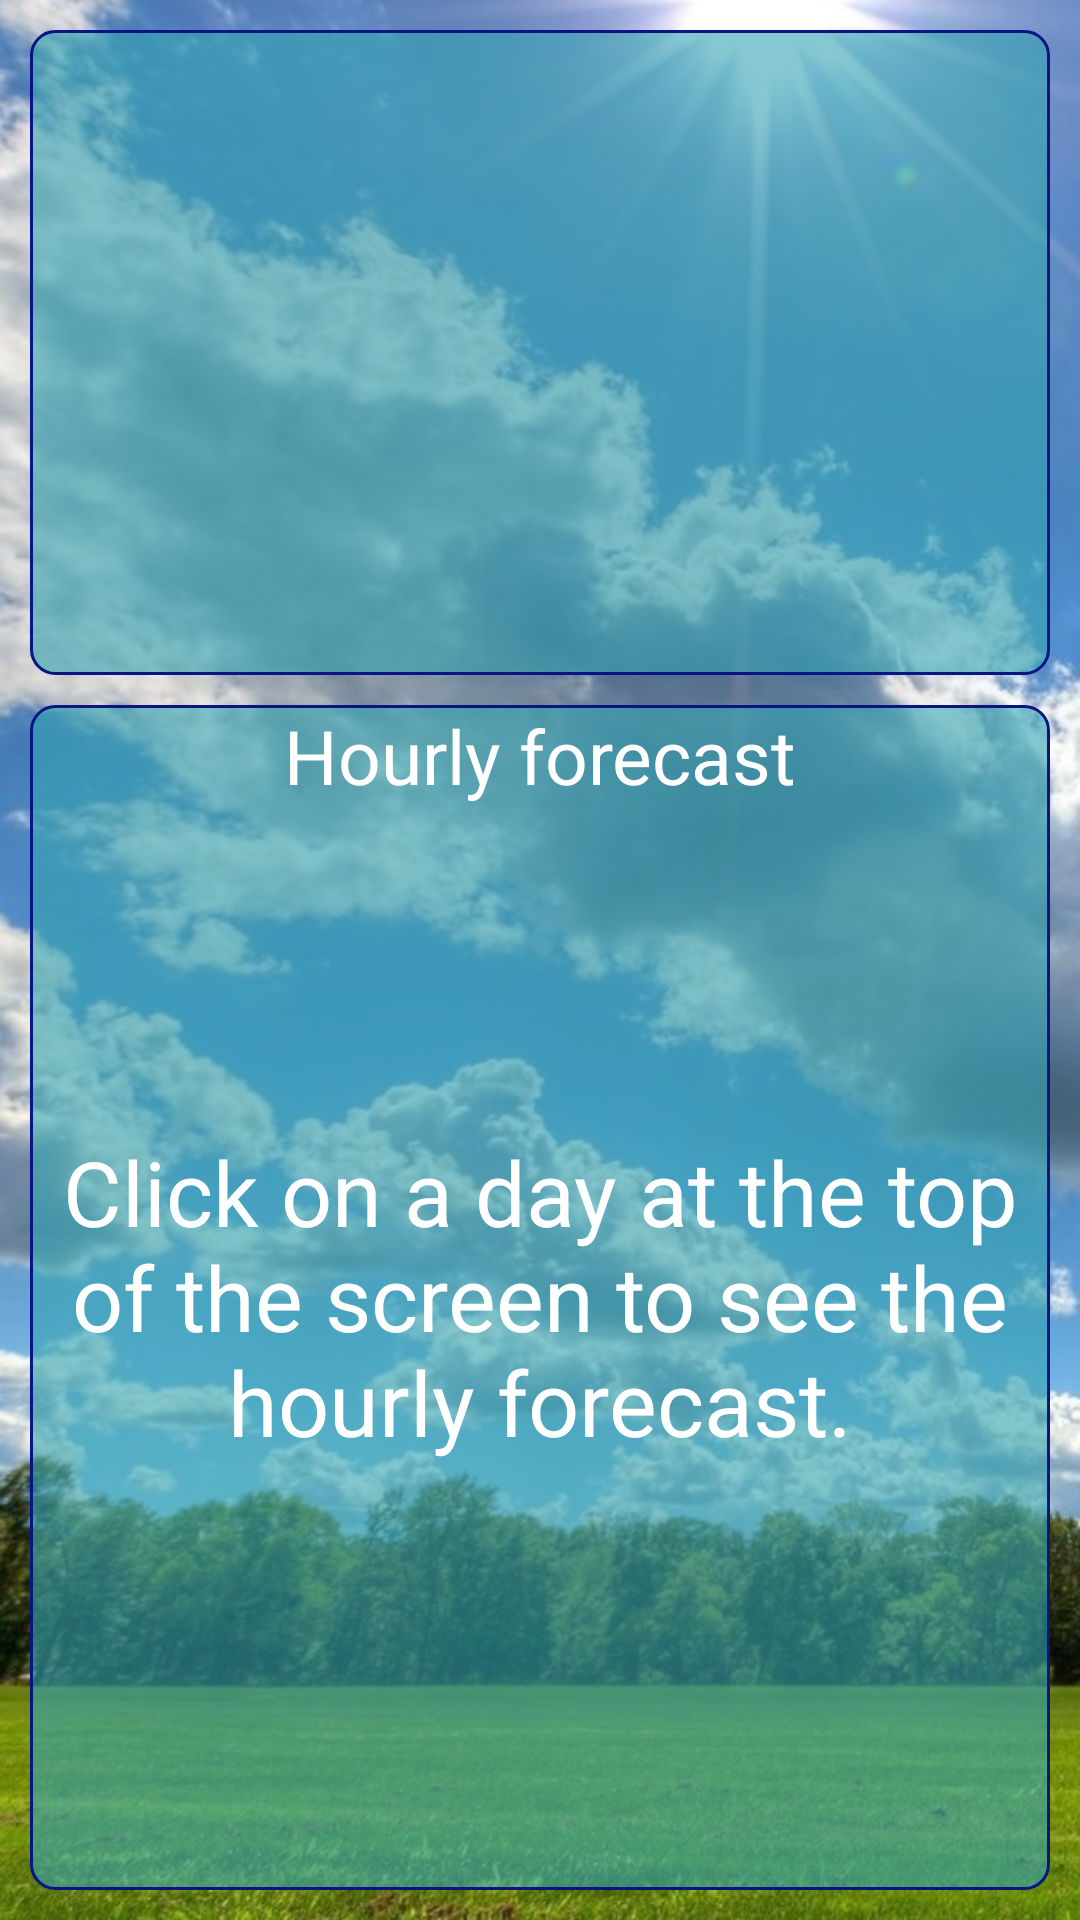

Produce the Android XML layout that renders to this screen, including the resource entries it uses.
<!-- AndroidManifest.xml: application theme Theme.WeatherAppDiplom -->
<!-- res/layout/fragment_week.xml -->
<?xml version="1.0" encoding="utf-8"?>
<androidx.constraintlayout.widget.ConstraintLayout xmlns:android="http://schemas.android.com/apk/res/android"
    xmlns:app="http://schemas.android.com/apk/res-auto"
    xmlns:tools="http://schemas.android.com/tools"
    android:layout_width="match_parent"
    android:layout_height="match_parent"
    android:background="@drawable/background_weather_day"
    tools:context=".ui.WeekFragment">

    <FrameLayout
        android:id="@+id/frameLayout_days"
        android:layout_width="match_parent"
        android:layout_height="215dp"
        android:layout_marginStart="@dimen/common_spacing"
        android:layout_marginTop="@dimen/common_spacing"
        android:layout_marginEnd="@dimen/common_spacing"
        android:background="@drawable/border"
        android:visibility="visible"
        app:layout_constraintEnd_toEndOf="parent"
        app:layout_constraintStart_toStartOf="parent"
        app:layout_constraintTop_toTopOf="parent">

        <FrameLayout
            android:id="@+id/info_frame_top"
            android:layout_width="match_parent"
            android:layout_height="match_parent"
            android:visibility="gone">

            <androidx.recyclerview.widget.RecyclerView
                android:id="@+id/days_recycler"
                android:layout_width="match_parent"
                android:layout_height="match_parent"
                app:layoutManager="androidx.recyclerview.widget.LinearLayoutManager"
                tools:listitem="@layout/item_week_temp" />

        </FrameLayout>

        <ProgressBar
            android:id="@+id/progress_top"
            android:layout_width="wrap_content"
            android:layout_height="wrap_content"
            android:layout_gravity="center"
            android:indeterminateTint="@color/white"
            android:visibility="gone" />

        <FrameLayout
            android:id="@+id/error_frame_top"
            android:layout_width="match_parent"
            android:layout_height="match_parent"
            android:visibility="gone">

            <ImageView
                android:layout_width="wrap_content"
                android:layout_height="wrap_content"
                android:layout_gravity="center"
                android:src="@drawable/ic_error_outline_96" />
        </FrameLayout>

        <FrameLayout
            android:id="@+id/error_internet_frame_top"
            android:layout_width="match_parent"
            android:layout_height="match_parent"
            android:visibility="gone">

            <ImageView
                android:layout_width="wrap_content"
                android:layout_height="wrap_content"
                android:layout_gravity="center"
                android:src="@drawable/ic_no_internet_96" />
        </FrameLayout>

    </FrameLayout>

    <FrameLayout
        android:id="@+id/frameLayout_hours"
        android:layout_width="match_parent"
        android:layout_height="0dp"
        android:layout_margin="@dimen/common_spacing"
        android:background="@drawable/border"
        android:visibility="visible"
        app:layout_constraintBottom_toBottomOf="parent"
        app:layout_constraintEnd_toEndOf="parent"
        app:layout_constraintStart_toStartOf="parent"
        app:layout_constraintTop_toBottomOf="@+id/frameLayout_days">

        <FrameLayout
            android:id="@+id/info_frame_bottom"
            android:layout_width="match_parent"
            android:layout_height="match_parent"
            android:visibility="visible">

            <TextView
                android:id="@+id/text_hours_title"
                android:layout_width="match_parent"
                android:layout_height="wrap_content"
                android:gravity="center"
                android:text="@string/hourly_forecast"
                android:textColor="@color/white"
                android:textSize="25sp" />

            <androidx.recyclerview.widget.RecyclerView
                android:id="@+id/hours_recycler"
                android:layout_width="match_parent"
                android:layout_height="match_parent"
                android:layout_marginTop="50dp"
                android:visibility="gone"
                app:layoutManager="androidx.recyclerview.widget.LinearLayoutManager"
                tools:listitem="@layout/item_week_temp" />

            <TextView
                android:id="@+id/text_hours_recycler"
                android:layout_width="match_parent"
                android:layout_height="200dp"
                android:layout_gravity="center"
                android:layout_marginStart="@dimen/common_spacing"
                android:layout_marginEnd="@dimen/common_spacing"
                android:gravity="center"
                android:text="@string/text_click_on_day"
                android:textColor="@color/white"
                android:textSize="30sp" />
        </FrameLayout>

        <ProgressBar
            android:id="@+id/progress_bottom"
            android:layout_width="wrap_content"
            android:layout_height="wrap_content"
            android:layout_gravity="center"
            android:indeterminateTint="@color/white"
            android:visibility="gone"/>

        <FrameLayout
            android:id="@+id/error_frame_bottom"
            android:layout_width="match_parent"
            android:layout_height="match_parent"
            android:visibility="gone">

            <TextView
                android:layout_width="wrap_content"
                android:layout_height="wrap_content"
                android:layout_gravity="center"
                android:layout_marginStart="@dimen/common_spacing"
                android:layout_marginEnd="@dimen/common_spacing"
                android:gravity="center"
                android:text="@string/error_city_name"
                android:textColor="@color/white"
                android:textSize="25sp" />

        </FrameLayout>

        <FrameLayout
            android:id="@+id/error_internet_frame_bottom"
            android:layout_width="match_parent"
            android:layout_height="match_parent"
            android:visibility="gone">

            <TextView
                android:layout_width="wrap_content"
                android:layout_height="wrap_content"
                android:layout_gravity="center"
                android:layout_marginStart="@dimen/common_spacing"
                android:layout_marginEnd="@dimen/common_spacing"
                android:gravity="center"
                android:text="@string/internet_error"
                android:textColor="@color/white"
                android:textSize="22sp" />
        </FrameLayout>

    </FrameLayout>

    <FrameLayout
        android:id="@+id/no_access_card_week_fragment"
        style="@style/data_card"
        android:layout_width="match_parent"
        android:layout_height="300dp"
        android:visibility="gone"
        app:layout_constraintBottom_toBottomOf="parent"
        app:layout_constraintEnd_toEndOf="parent"
        app:layout_constraintStart_toStartOf="parent"
        app:layout_constraintTop_toTopOf="parent">

        <TextView
            android:layout_width="wrap_content"
            android:layout_height="wrap_content"
            android:layout_gravity="center"
            android:layout_marginStart="@dimen/common_spacing"
            android:layout_marginEnd="@dimen/common_spacing"
            android:gravity="center"
            android:text="@string/no_access_text"
            android:textColor="@color/white"
            android:textSize="30sp" />
    </FrameLayout>

</androidx.constraintlayout.widget.ConstraintLayout>
<!-- res/layout/item_week_temp.xml (included above) -->
<?xml version="1.0" encoding="utf-8"?>
<androidx.constraintlayout.widget.ConstraintLayout xmlns:android="http://schemas.android.com/apk/res/android"
    xmlns:app="http://schemas.android.com/apk/res-auto"
    xmlns:tools="http://schemas.android.com/tools"
    android:layout_width="match_parent"
    android:layout_height="wrap_content"
    android:layout_marginEnd="@dimen/common_spacing"
    android:layout_marginStart="@dimen/common_spacing"
    android:layout_marginTop="@dimen/mini_spacing"
    android:layout_marginBottom="@dimen/mini_spacing"
    android:background="@drawable/border"
    app:cardCornerRadius="10dp">

    <TextView
        android:id="@+id/data_item_week"
        android:layout_width="wrap_content"
        android:layout_height="wrap_content"
        android:layout_marginStart="@dimen/common_spacing"
        android:layout_marginTop="@dimen/mini_spacing"
        android:text="2024-02-11"
        android:textColor="@color/white"
        android:textSize="14sp"
        app:layout_constraintStart_toStartOf="parent"
        app:layout_constraintTop_toTopOf="parent" />

    <TextView
        android:id="@+id/condition_item_week"
        android:layout_width="wrap_content"
        android:layout_height="wrap_content"
        android:layout_marginTop="@dimen/common_spacing"
        android:layout_marginBottom="@dimen/mini_spacing"
        android:text="Sunny"
        android:textColor="@color/white"
        android:textSize="14sp"
        app:layout_constraintBottom_toBottomOf="parent"
        app:layout_constraintStart_toStartOf="@+id/data_item_week"
        app:layout_constraintTop_toBottomOf="@+id/data_item_week" />

    <ImageView
        android:id="@+id/image_item_week"
        android:layout_width="45dp"
        android:layout_height="45dp"
        android:layout_marginEnd="@dimen/common_spacing"
        app:layout_constraintBottom_toBottomOf="parent"
        app:layout_constraintEnd_toEndOf="parent"
        app:layout_constraintTop_toTopOf="parent"
        app:srcCompat="@drawable/ic_launcher_foreground" />

    <TextView
        android:id="@+id/temp_item_week"
        android:layout_width="0dp"
        android:layout_height="0dp"
        android:layout_margin="@dimen/common_spacing"
        android:gravity="center"
        android:text="26 C"
        android:textColor="@color/white"
        android:textSize="20sp"
        app:layout_constraintBottom_toBottomOf="parent"
        app:layout_constraintEnd_toStartOf="@+id/image_item_week"
        app:layout_constraintStart_toEndOf="@+id/data_item_week"
        app:layout_constraintTop_toTopOf="parent" />

</androidx.constraintlayout.widget.ConstraintLayout>
<!-- resources referenced by this layout -->
<resources>
  <color name="white">#FFFFFFFF</color>
  <dimen name="common_spacing">10dp</dimen>
  <dimen name="mini_spacing">5dp</dimen>
  <!-- drawable background_weather_day: jpg bitmap (drawable, 129926 bytes) -->
  <!-- drawable border (drawable) -->
  <?xml version="1.0" encoding="utf-8"?>
  <selector
  xmlns:android="http://schemas.android.com/apk/res/android">
  <item>
      <shape android:shape="rectangle">
          <solid android:color="@color/sea_transparent"/>
          <corners android:radius="8dp"/>
          <stroke android:width="1dp"
              android:color="@color/blue"/>
      </shape>
  </item>
  </selector>
  <!-- drawable ic_error_outline_96 (drawable) -->
  <vector android:height="96dp" android:tint="#FFFFFF"
      android:viewportHeight="24" android:viewportWidth="24"
      android:width="96dp" xmlns:android="http://schemas.android.com/apk/res/android">
      <path android:fillColor="@android:color/white" android:pathData="M11,15h2v2h-2zM11,7h2v6h-2zM11.99,2C6.47,2 2,6.48 2,12s4.47,10 9.99,10C17.52,22 22,17.52 22,12S17.52,2 11.99,2zM12,20c-4.42,0 -8,-3.58 -8,-8s3.58,-8 8,-8 8,3.58 8,8 -3.58,8 -8,8z"/>
  </vector>
  <!-- drawable ic_launcher_foreground: webp bitmap (mipmap-hdpi, 3988 bytes) -->
  <!-- drawable ic_no_internet_96 (drawable) -->
  <vector android:height="96dp" android:tint="#FFFFFF"
      android:viewportHeight="24" android:viewportWidth="24"
      android:width="96dp" xmlns:android="http://schemas.android.com/apk/res/android">
      <path android:fillColor="@android:color/white" android:pathData="M24,8.98C20.93,5.9 16.69,4 12,4C7.31,4 3.07,5.9 0,8.98L12,21v-9h8.99L24,8.98zM19.59,14l-2.09,2.09L15.41,14L14,15.41l2.09,2.09L14,19.59L15.41,21l2.09,-2.08L19.59,21L21,19.59l-2.08,-2.09L21,15.41L19.59,14z"/>
  </vector>
  <string name="error_city_name">Incorrect city name! Try again!</string>
  <string name="hourly_forecast">Hourly forecast</string>
  <string name="internet_error">Houston, we have a problem! Looks like there is a problem with the internet!</string>
  <string name="no_access_text">To access this screen, register and log in under the Account tab.</string>
  <string name="text_click_on_day">Click on a day at the top of the screen to see the hourly forecast.</string>
  <style name="data_card">
          <item name="android:layout_marginStart">@dimen/common_spacing</item>
          <item name="android:layout_marginTop">@dimen/large_spacing</item>
          <item name="android:layout_marginEnd">@dimen/common_spacing</item>
          <item name="android:background">@drawable/border</item>
      </style>
  <style name="Theme.WeatherAppDiplom" parent="Base.Theme.WeatherAppDiplom" />
  <color name="sea_transparent">#9934A4B3</color>
  <color name="blue">#081583</color>
  <dimen name="large_spacing">30dp</dimen>
  <style name="Base.Theme.WeatherAppDiplom" parent="Theme.Material3.DayNight.NoActionBar">
          
          
      </style>
</resources>
